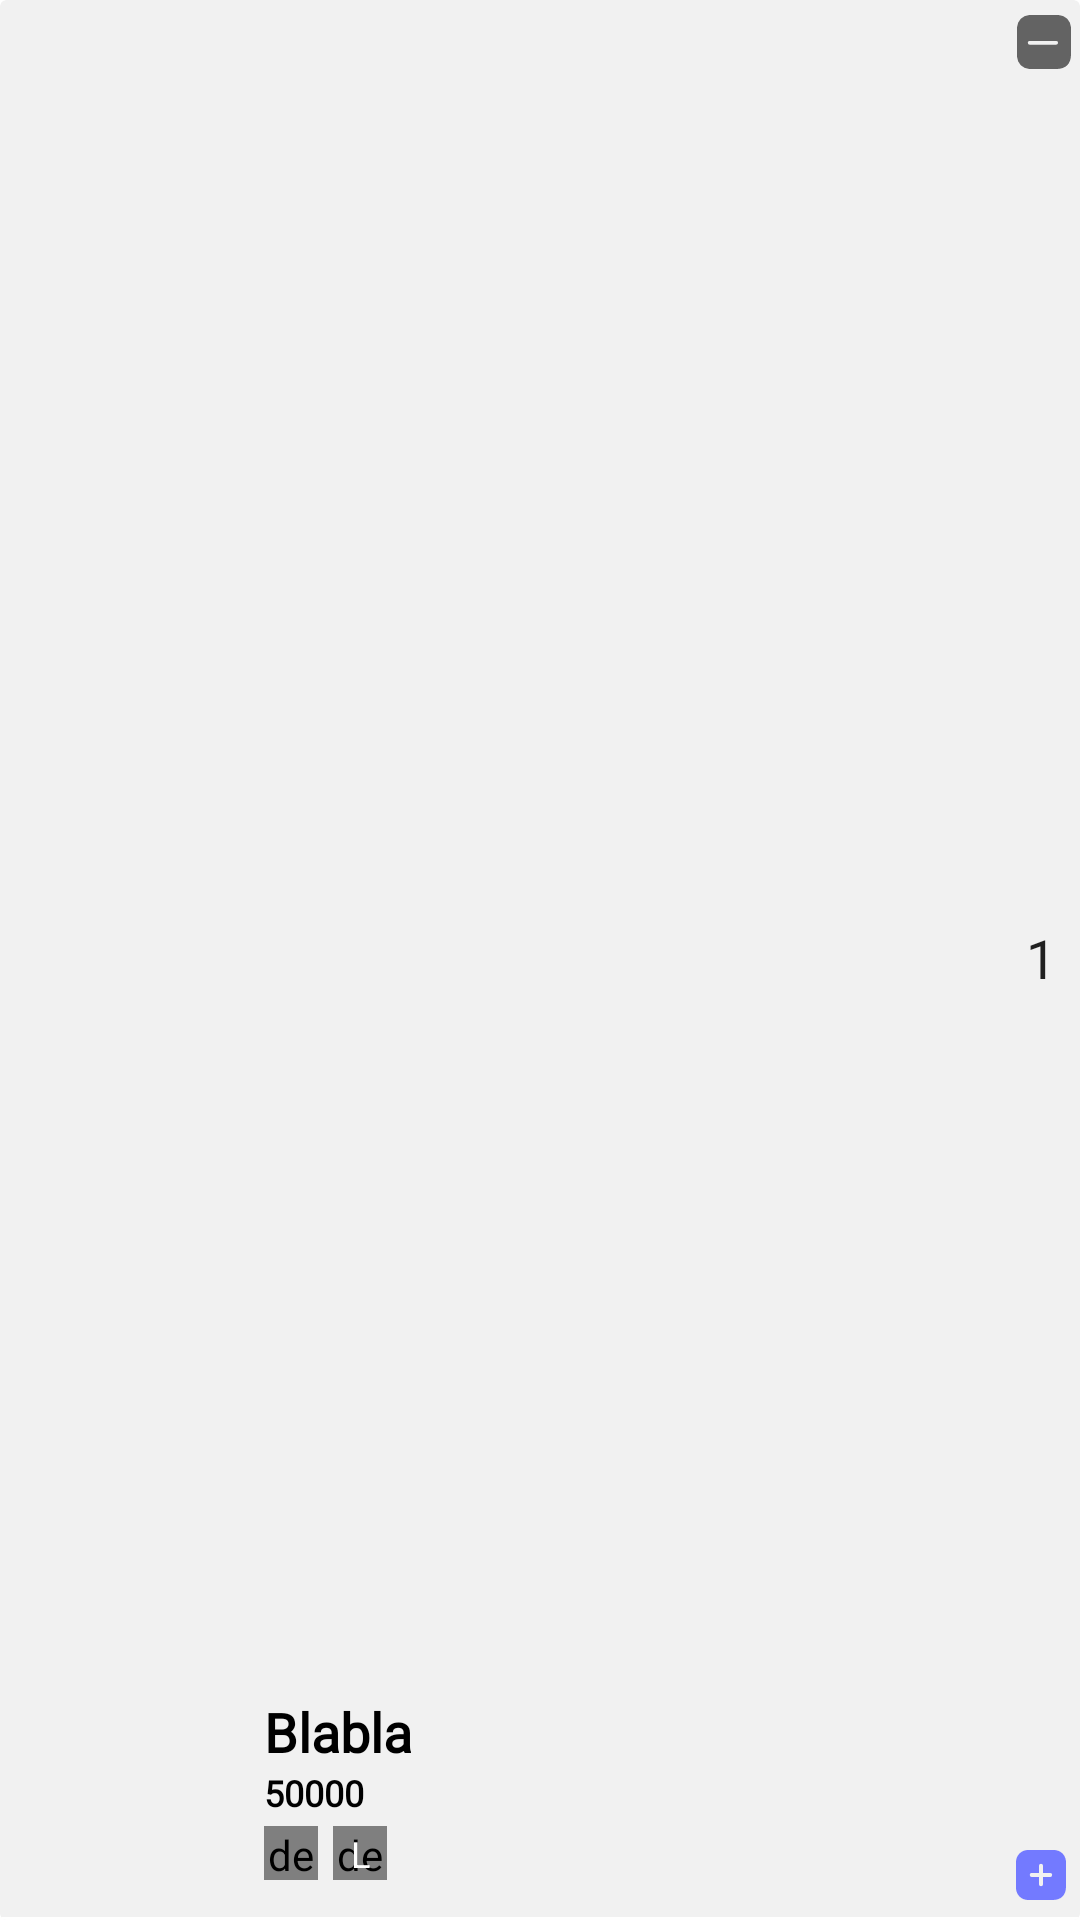

Write the Android layout XML for this screen, with the resource values it uses.
<!-- AndroidManifest.xml: application theme Theme.SE114_FinalProject -->
<!-- res/layout/cart_product_item.xml -->
<?xml version="1.0" encoding="utf-8"?>
<androidx.cardview.widget.CardView xmlns:android="http://schemas.android.com/apk/res/android"
    android:layout_width="match_parent"
    android:layout_height="wrap_content"
    xmlns:app="http://schemas.android.com/apk/res-auto"
    android:backgroundTint="@color/fade_white"
    app:cardElevation="0dp">

    <androidx.constraintlayout.widget.ConstraintLayout
        android:layout_width="match_parent"
        android:layout_height="match_parent">

        <View
            android:id="@+id/topLine"
            android:layout_width="0dp"
            android:layout_height="1dp"
            android:layout_marginTop="10dp"
            android:background="@color/white"
            app:layout_constraintStart_toStartOf="parent"
            app:layout_constraintBottom_toBottomOf="parent"
            app:layout_constraintEnd_toEndOf="parent"/>

        <ImageView
            android:id="@+id/imageCartProduct"
            android:layout_width="80dp"
            android:layout_height="75dp"
            android:layout_marginBottom="5dp"
            app:layout_constraintBottom_toTopOf="@+id/topLine"
            app:layout_constraintStart_toStartOf="parent"
            android:scaleType="centerCrop"/>

        <TextView
            android:id="@+id/tvProductCartName"
            android:layout_width="180dp"
            android:layout_height="wrap_content"
            android:layout_marginStart="8dp"
            android:layout_marginTop="6dp"
            android:fontFamily="@font/poppins_light"
            android:text="Blabla"
            android:textColor="@color/black"
            android:textSize="18sp"
            android:textStyle="bold"
            app:layout_constraintStart_toEndOf="@id/imageCartProduct"
            app:layout_constraintTop_toTopOf="@id/imageCartProduct"
            android:lines="1" />



        <TextView
            android:id="@+id/tvProductCartPrice"
            android:layout_width="wrap_content"
            android:layout_height="wrap_content"
            android:fontFamily="@font/poppins_light"
            android:text="50000"
            android:textColor="@color/black"
            android:textSize="12sp"
            android:textStyle="bold"
            app:layout_constraintStart_toStartOf="@id/tvProductCartName"
            app:layout_constraintTop_toBottomOf="@id/tvProductCartName"/>

        <ImageView
            android:id="@+id/imagePlus"
            android:layout_width="20dp"
            android:layout_height="20dp"
            android:layout_marginBottom="5dp"
            android:layout_marginEnd="3dp"
            android:src="@drawable/ic_plus"
            app:layout_constraintBottom_toBottomOf="parent"
            app:layout_constraintEnd_toEndOf="parent"/>

        <ImageView
            android:id="@+id/imageMinus"
            android:layout_width="18dp"
            android:layout_height="18dp"
            android:layout_marginBottom="5dp"
            android:layout_marginEnd="3dp"
            android:src="@drawable/ic_minus"
            app:layout_constraintTop_toTopOf="parent"
            android:layout_marginTop="5dp"
            app:layout_constraintEnd_toEndOf="parent"/>

        <EditText
            android:id="@+id/edCartProductQuantity"
            android:layout_width="20dp"
            android:layout_height="wrap_content"
            android:text="1"
            android:textAlignment="center"
            android:inputType="number"
            android:background="@android:color/transparent"
            app:layout_constraintTop_toBottomOf="@id/imageMinus"
            app:layout_constraintEnd_toEndOf="@id/imageMinus"
            app:layout_constraintBottom_toTopOf="@id/imagePlus"
            app:layout_constraintStart_toStartOf="@id/imagePlus" />

        <de.hdodenhof.circleimageview.CircleImageView
            android:id="@+id/imageCartProductColor"
            android:layout_width="18dp"
            android:layout_height="18dp"
            android:layout_marginTop="3dp"
            android:src="@color/skyblue"
            app:layout_constraintStart_toStartOf="@id/tvProductCartPrice"
            app:layout_constraintTop_toBottomOf="@id/tvProductCartPrice"/>

        <de.hdodenhof.circleimageview.CircleImageView
            android:id="@+id/imageCartProductSize"
            android:layout_width="18dp"
            android:layout_height="18dp"
            android:layout_marginStart="5dp"
            android:src="@color/blue_gray200"
            app:layout_constraintStart_toEndOf="@id/imageCartProductColor"
            app:layout_constraintTop_toTopOf="@id/imageCartProductColor"/>

        <TextView
            android:id="@+id/tvCartProductSize"
            android:layout_width="wrap_content"
            android:layout_height="wrap_content"
            android:text="L"
            android:textSize="12sp"
            android:textColor="@color/white"
            app:layout_constraintBottom_toBottomOf="@id/imageCartProductSize"
            app:layout_constraintTop_toTopOf="@id/imageCartProductSize"
            app:layout_constraintStart_toStartOf="@id/imageCartProductSize"
            app:layout_constraintEnd_toEndOf="@id/imageCartProductSize"/>

    </androidx.constraintlayout.widget.ConstraintLayout>
</androidx.cardview.widget.CardView>
<!-- resources referenced by this layout -->
<resources>
  <color name="black">#FF000000</color>
  <color name="blue_gray200">#97AABD</color>
  <color name="fade_white">#F1F1F1</color>
  <color name="skyblue">#BFCDFF</color>
  <color name="white">#FFFFFFFF</color>
  <!-- drawable ic_minus (drawable) -->
  <vector xmlns:android="http://schemas.android.com/apk/res/android"
      android:width="20dp"
      android:height="20dp"
      android:viewportWidth="20"
      android:viewportHeight="20">
    <path
        android:fillColor="#636363"
        android:pathData="M14.67,20H5.33a5.349,5.349 0,0 1,-3.944 -1.394A5.356,5.356 0,0 1,0 14.67V5.33A5.358,5.358 0,0 1,1.386 1.386,5.358 5.358,0 0,1 5.33,0h9.33a5.372,5.372 0,0 1,3.945 1.386A5.345,5.345 0,0 1,20 5.33v9.34C20,18.057 18.057,20 14.67,20ZM4.7,9.6a0.7,0.7 0,1 0,0 1.4h9.8a0.7,0.7 0,0 0,0 -1.4Z"/>
  </vector>
  <!-- drawable ic_plus (drawable) -->
  <vector xmlns:android="http://schemas.android.com/apk/res/android"
      android:width="24dp"
      android:height="24dp"
      android:viewportWidth="24"
      android:viewportHeight="24">
    <path
        android:fillColor="#737AFF"
        android:pathData="M16.67,22L7.33,22a5.349,5.349 0,0 1,-3.944 -1.394A5.356,5.356 0,0 1,2 16.67L2,7.33A5.358,5.358 0,0 1,3.386 3.386,5.358 5.358,0 0,1 7.33,2h9.33a5.372,5.372 0,0 1,3.945 1.386A5.345,5.345 0,0 1,22 7.33v9.34C22,20.057 20.057,22 16.67,22ZM8.33,11.16a0.819,0.819 0,0 0,-0.83 0.83,0.839 0.839,0 0,0 0.83,0.84L11.16,12.83L11.16,15.66a0.83,0.83 0,1 0,1.66 0L12.82,12.83h2.84a0.835,0.835 0,0 0,0 -1.669L12.82,11.161L12.82,8.34a0.83,0.83 0,1 0,-1.66 0L11.16,11.16Z"/>
  </vector>
  <style name="Theme.SE114_FinalProject" parent="Theme.MaterialComponents.Light.NoActionBar">
          <item name="colorPrimary">@color/purple_500</item>
          <item name="colorPrimaryDark">@color/purple_700</item>
          <item name="colorAccent">@color/teal_200</item>
      </style>
  <color name="purple_500">#FF6200EE</color>
  <color name="purple_700">#FF3700B3</color>
  <color name="teal_200">#FF03DAC5</color>
</resources>
